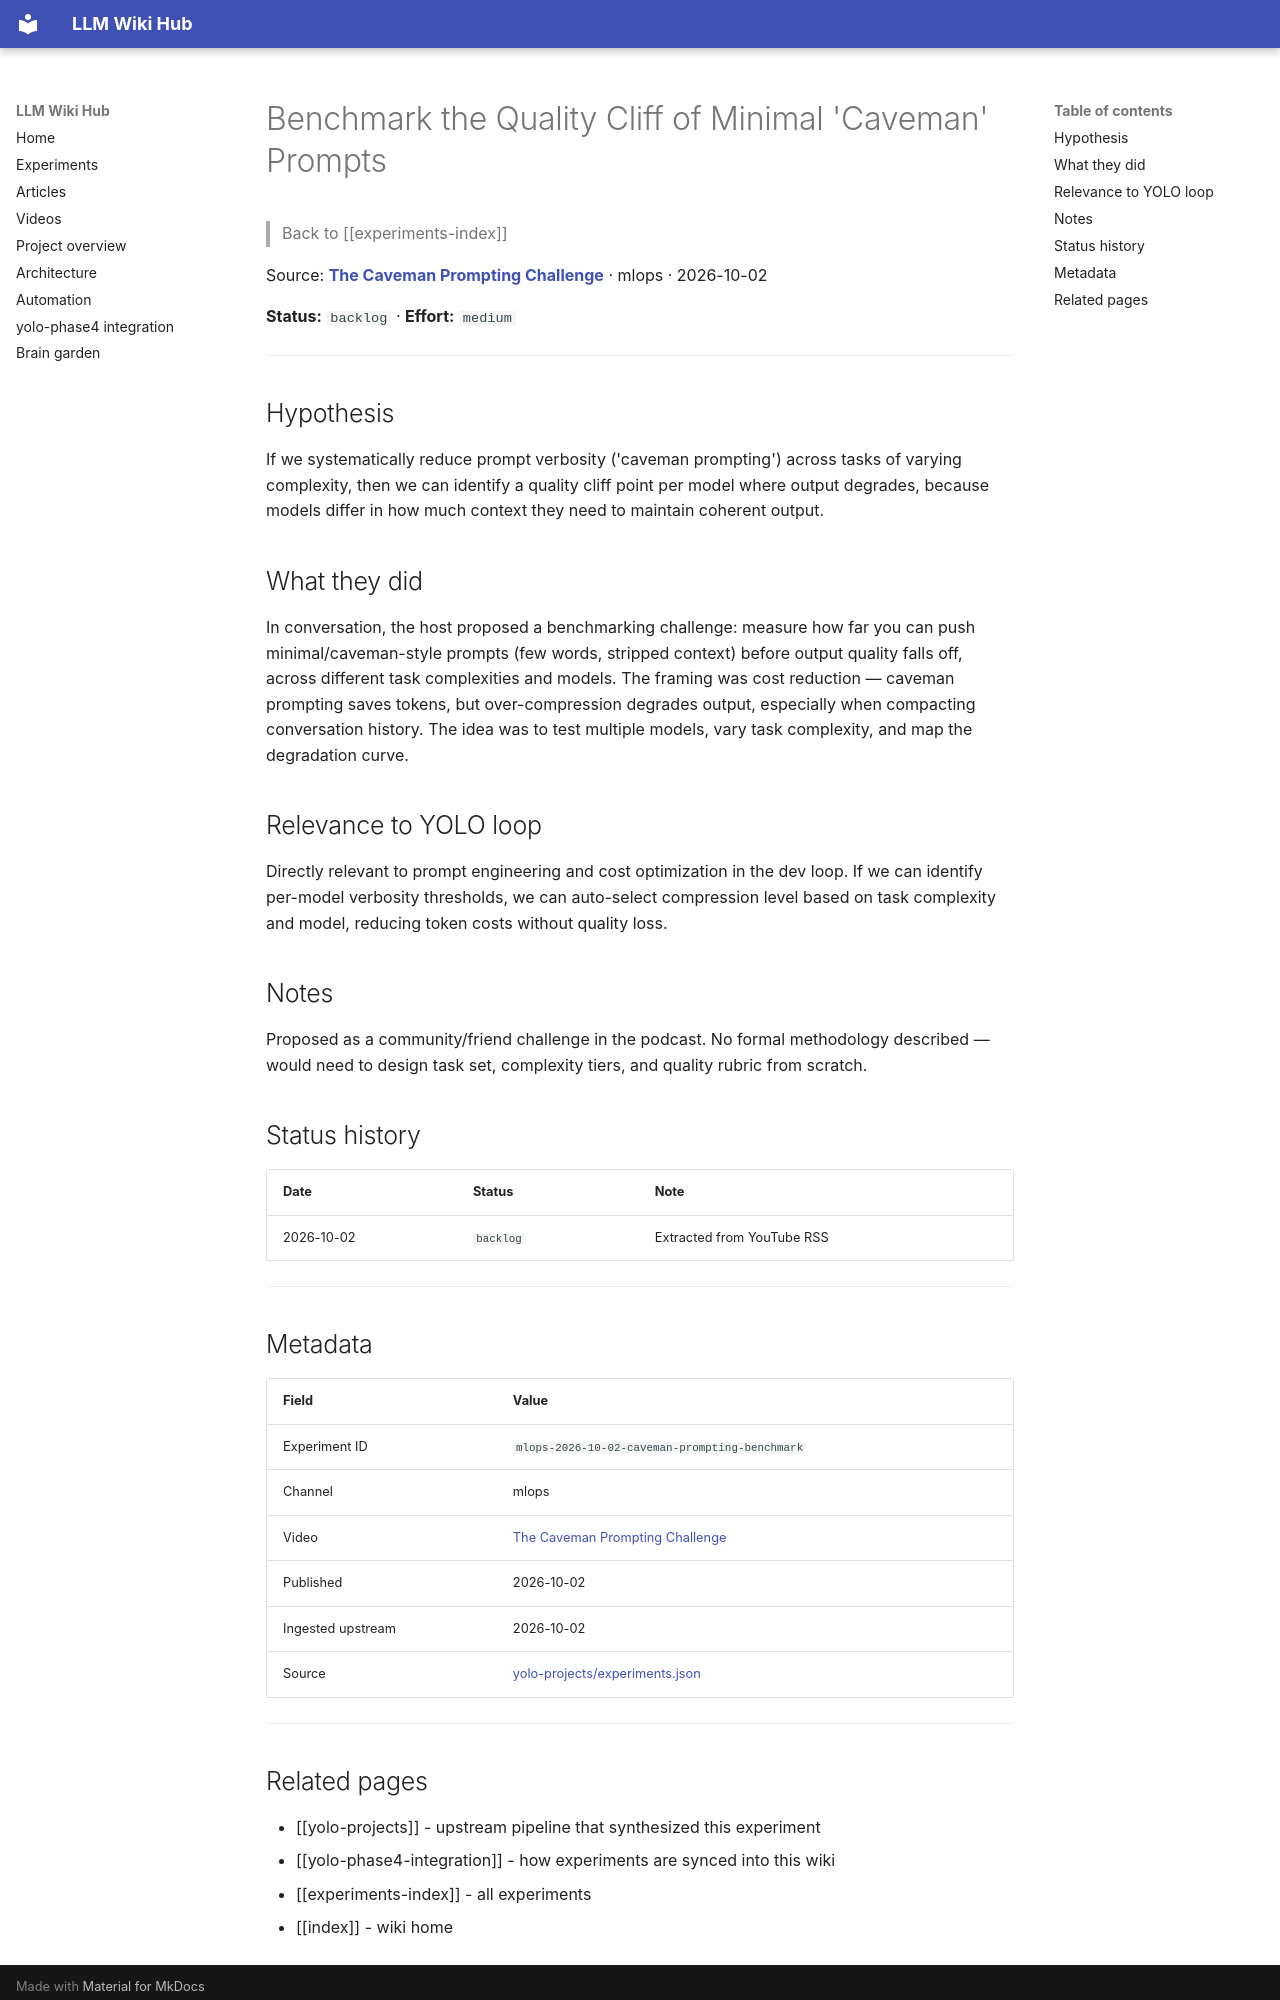

repository: Anguijm/llm-wiki-hub · page: experiments/mlops-2026-10-02-caveman-prompting-benchmark/index.html · generator: mkdocs

# Benchmark the Quality Cliff of Minimal 'Caveman' Prompts

> Back to [[experiments-index]]

Source: **[The Caveman Prompting Challenge](https://www.youtube.com/watch?v=2QHE75oWT2w)** · mlops · 2026-10-02

**Status:** `backlog` · **Effort:** `medium`

---

## Hypothesis

If we systematically reduce prompt verbosity ('caveman prompting') across tasks of varying complexity, then we can identify a quality cliff point per model where output degrades, because models differ in how much context they need to maintain coherent output.

## What they did

In conversation, the host proposed a benchmarking challenge: measure how far you can push minimal/caveman-style prompts (few words, stripped context) before output quality falls off, across different task complexities and models. The framing was cost reduction — caveman prompting saves tokens, but over-compression degrades output, especially when compacting conversation history. The idea was to test multiple models, vary task complexity, and map the degradation curve.

## Relevance to YOLO loop

Directly relevant to prompt engineering and cost optimization in the dev loop. If we can identify per-model verbosity thresholds, we can auto-select compression level based on task complexity and model, reducing token costs without quality loss.

## Notes

Proposed as a community/friend challenge in the podcast. No formal methodology described — would need to design task set, complexity tiers, and quality rubric from scratch.

## Status history

| Date | Status | Note |
|---|---|---|
| 2026-10-02 | `backlog` | Extracted from YouTube RSS |

---

## Metadata

| Field | Value |
|---|---|
| Experiment ID | `mlops-2026-10-02-caveman-prompting-benchmark` |
| Channel | mlops |
| Video | [The Caveman Prompting Challenge](https://www.youtube.com/watch?v=2QHE75oWT2w) |
| Published | 2026-10-02 |
| Ingested upstream | 2026-10-02 |
| Source | [yolo-projects/experiments.json](https://github.com/Anguijm/yolo-projects/blob/main/experiments.json) |

---
